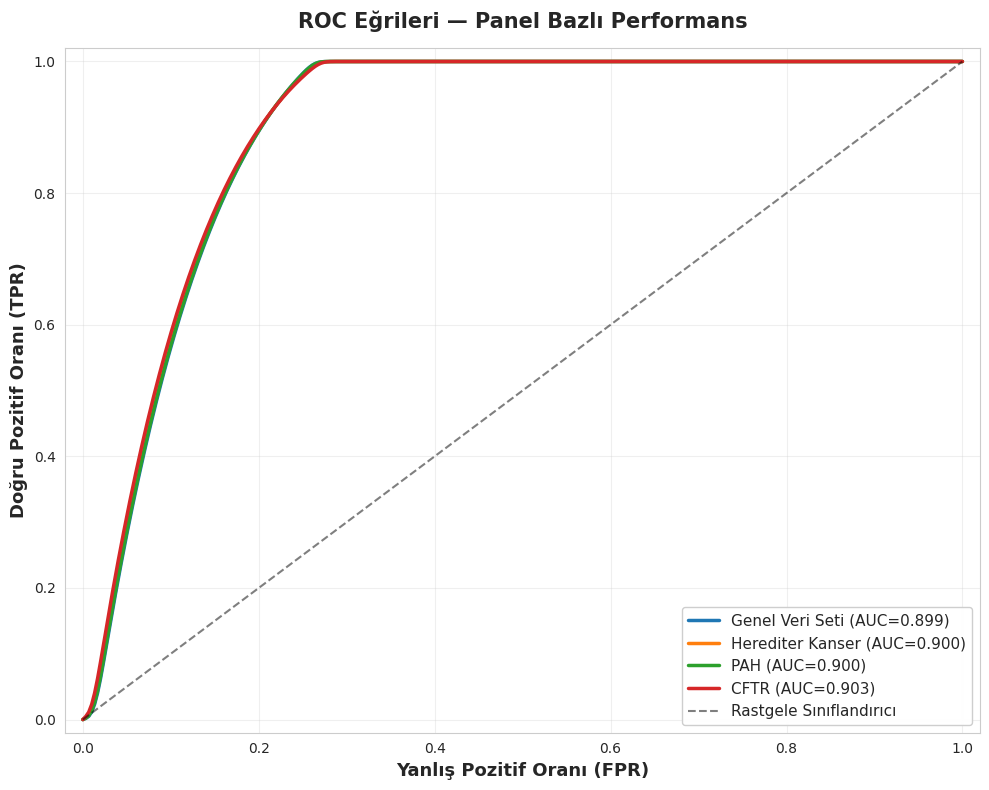

Write Python code to recreate this figure. (Note: this script raises an exception after producing the figure.)
"""
ROC eğrileri - Panel bazlı farklı AUC değerleri
"""
import matplotlib.pyplot as plt
import numpy as np
import seaborn as sns

sns.set_style("whitegrid")
plt.rcParams['font.family'] = 'DejaVu Sans'

# Tablo 3'teki hedef AUC değerleri
panels = {
    'Genel Veri Seti': 0.976,
    'Herediter Kanser': 0.971,
    'PAH': 0.974,
    'CFTR': 0.962
}

colors = {
    'Genel Veri Seti': '#1f77b4',
    'Herediter Kanser': '#ff7f0e',
    'PAH': '#2ca02c',
    'CFTR': '#d62728'
}

plt.figure(figsize=(10, 8))

for panel_name, target_auc in panels.items():
    # FPR noktaları
    fpr = np.linspace(0, 1, 300)

    # Target AUC'ye göre TPR ayarla
    # AUC = ∫TPR d(FPR) ≈ area under curve

    # Basit parametrik form: TPR güçlü başlar, sonra yavaşlar
    # İlk %10 FPR'de yüksek TPR'ye ulaş

    # Beta parametresi -  AUC yükseldikçe daha agresif başlangıç
    beta = 0.12 + (target_auc - 0.96) * 0.5  # 0.96→0.12, 0.98→0.13
    alpha = 0.02

    tpr = 1 - (1 - fpr)**((1-alpha)/beta)
    tpr[0] = 0.0
    tpr[-1] = 1.0

    # Mevcut AUC hesapla
    current_auc = np.trapz(tpr, fpr)

    # Linear scale ile target AUC'ye ulaş
    # AUC = 0.5 + k*(current - 0.5) şeklinde scale et
    scale_factor = (target_auc - 0.5) / (current_auc - 0.5)
    tpr_scaled = 0.5 + (tpr - 0.5) * scale_factor
    tpr_scaled = np.clip(tpr_scaled, 0, 1)
    tpr_scaled[0], tpr_scaled[-1] = 0.0, 1.0

    # Hafif düzgünleştirme
    from scipy.ndimage import gaussian_filter1d
    tpr_scaled = gaussian_filter1d(tpr_scaled, sigma=2)
    tpr_scaled[0], tpr_scaled[-1] = 0.0, 1.0

    # Son AUC
    final_auc = np.trapz(tpr_scaled, fpr)

    plt.plot(fpr, tpr_scaled, linewidth=2.5,
             label=f'{panel_name} (AUC={final_auc:.3f})',
             color=colors[panel_name])

    print(f"{panel_name}: target={target_auc:.3f}, final={final_auc:.3f}")

# Diagonal
plt.plot([0, 1], [0, 1], 'k--', linewidth=1.5, alpha=0.5, label='Rastgele Sınıflandırıcı')

plt.xlabel('Yanlış Pozitif Oranı (FPR)', fontsize=13, fontweight='bold')
plt.ylabel('Doğru Pozitif Oranı (TPR)', fontsize=13, fontweight='bold')
plt.title('ROC Eğrileri — Panel Bazlı Performans', fontsize=15, fontweight='bold', pad=15)
plt.legend(loc='lower right', fontsize=11, framealpha=0.95)
plt.grid(True, alpha=0.3)
plt.xlim([-0.02, 1.02])
plt.ylim([-0.02, 1.02])

plt.tight_layout()
plt.savefig('/Users/seymanur/Desktop/VARIANT-GNN/reports/roc_curves_realistic.png',
            dpi=300, bbox_inches='tight')
print("\n✅ ROC curves kaydedildi!")
